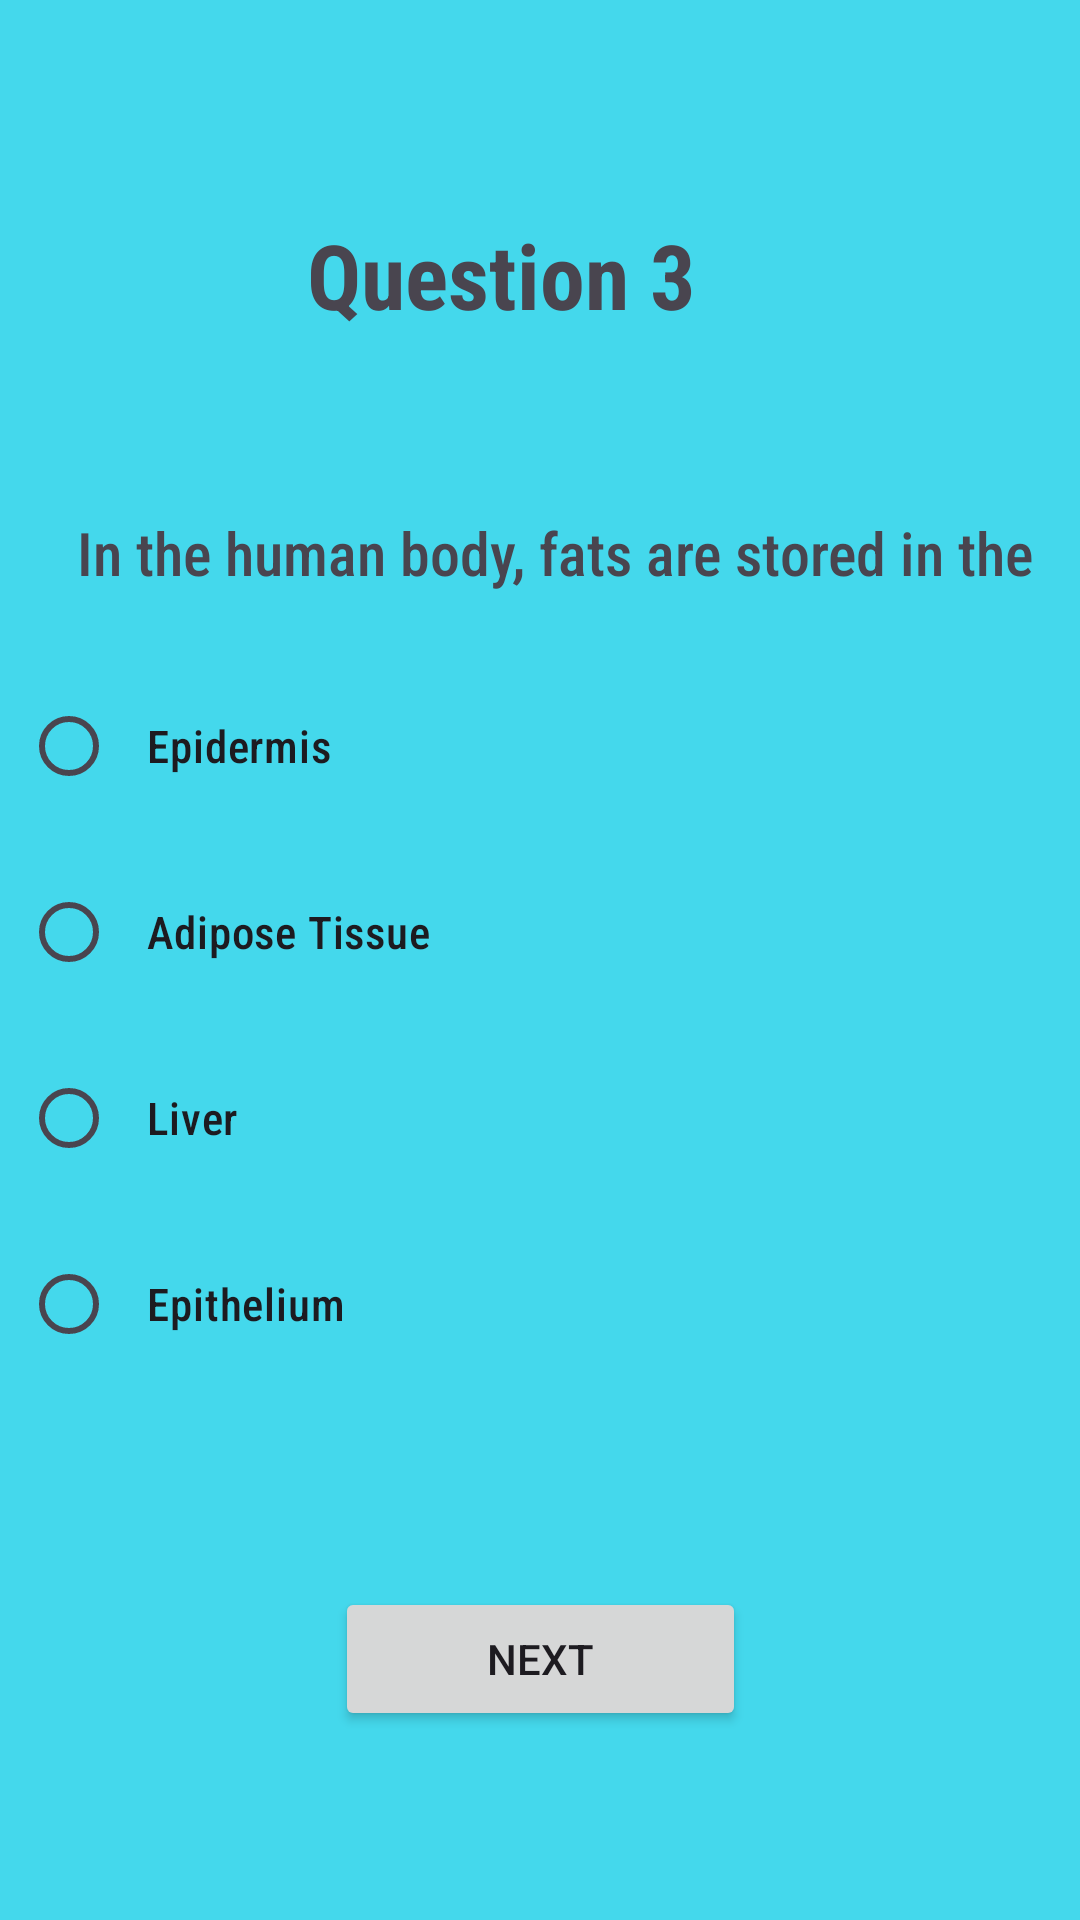

Produce the Android XML layout that renders to this screen, including the resource entries it uses.
<!-- AndroidManifest.xml: application theme Theme.IQuizz -->
<!-- res/layout/activity_sci3.xml -->
<?xml version="1.0" encoding="utf-8"?>
<androidx.constraintlayout.widget.ConstraintLayout xmlns:android="http://schemas.android.com/apk/res/android"
    xmlns:app="http://schemas.android.com/apk/res-auto"
    xmlns:tools="http://schemas.android.com/tools"
    android:layout_width="match_parent"
    android:layout_height="match_parent"
    android:background="#44D8EC"
    tools:context=".sci3">





    <TextView
        android:id="@+id/sci_question3"
        android:layout_width="wrap_content"
        android:layout_height="wrap_content"
        android:text="Question 3"
        android:fontFamily="sans-serif-condensed"

        android:textStyle="bold"
        android:textSize="30sp"

        app:layout_constraintBottom_toBottomOf="parent"
        app:layout_constraintEnd_toEndOf="parent"
        app:layout_constraintHorizontal_bias="0.444"
        app:layout_constraintStart_toStartOf="parent"
        app:layout_constraintTop_toTopOf="parent"
        app:layout_constraintVertical_bias="0.119" />

    <TextView
        android:id="@+id/sci_q3_tv"
        android:layout_width="wrap_content"
        android:layout_height="wrap_content"
        android:layout_marginBottom="20dp"

        android:fontFamily="sans-serif-condensed-medium"
        android:paddingStart="15dp"
        android:text="In the human body, fats are stored in the "

        android:textSize="20sp"
        app:layout_constraintBottom_toTopOf="@+id/sci_rg3"
        app:layout_constraintEnd_toEndOf="parent"

        app:layout_constraintStart_toStartOf="parent"
        tools:ignore="RtlHardcoded,RtlSymmetry" />

    <RadioGroup
        android:id="@+id/sci_rg3"
        android:layout_width="match_parent"
        android:layout_height="wrap_content"
        app:layout_constraintBottom_toBottomOf="parent"
        app:layout_constraintEnd_toEndOf="parent"

        app:layout_constraintHorizontal_bias="0.0"
        app:layout_constraintStart_toStartOf="parent"
        app:layout_constraintTop_toTopOf="parent"
        app:layout_constraintVertical_bias="0.555"
        tools:ignore="MissingConstraints">

        <RadioButton
            android:id="@+id/radioButton33"
            android:layout_width="300dp"
            android:layout_height="wrap_content"
            android:layout_margin="7dp"
            android:fontFamily="sans-serif-condensed-medium"
            android:padding="10dp"
            android:text="Epidermis"


            android:textSize="15sp"

            />

        <RadioButton
            android:id="@+id/radiobutton34"
            android:layout_width="300dp"
            android:layout_height="wrap_content"
            android:layout_margin="7dp"
            android:fontFamily="sans-serif-condensed-medium"
            android:padding="10dp"

            android:text="Adipose Tissue"

            android:textSize="15sp"

            />

        <RadioButton
            android:id="@+id/radioButton35"
            android:layout_width="300dp"
            android:layout_height="wrap_content"
            android:layout_margin="7dp"
            android:fontFamily="sans-serif-condensed-medium"
            android:padding="10dp"
            android:text="Liver"

            android:textSize="15sp" />

        <RadioButton
            android:id="@+id/radioButton36"
            android:layout_width="300dp"
            android:layout_height="wrap_content"
            android:layout_margin="7dp"
            android:fontFamily="sans-serif-condensed-medium"
            android:padding="10dp"
            android:text="Epithelium"

            android:textSize="15sp" />
    </RadioGroup>

    <Button
        android:id="@+id/sci_q3_next"
        android:layout_width="137dp"
        android:layout_height="48dp"
        android:text="@string/next"
        app:layout_constraintBottom_toBottomOf="parent"
        app:layout_constraintEnd_toEndOf="parent"
        app:layout_constraintStart_toStartOf="parent"
        app:layout_constraintTop_toBottomOf="@+id/sci_rg3" />
</androidx.constraintlayout.widget.ConstraintLayout>
<!-- resources referenced by this layout -->
<resources>
  <string name="next">Next</string>
  <style name="Theme.IQuizz" parent="Base.Theme.IQuizz" />
  <style name="Base.Theme.IQuizz" parent="Theme.Material3.DayNight.NoActionBar">
          
          
      </style>
</resources>
